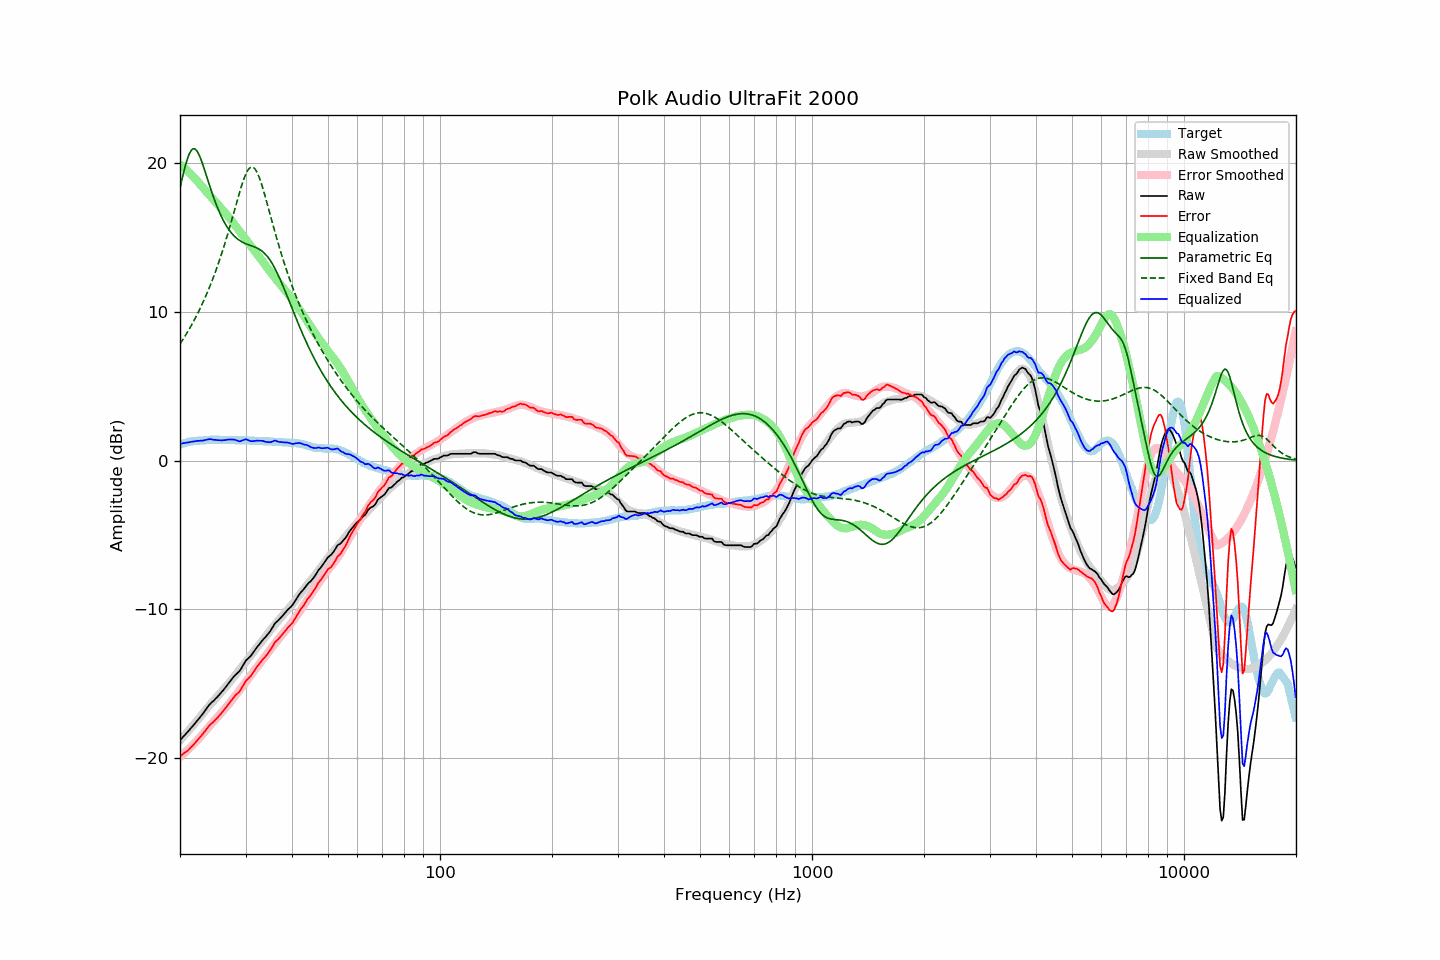

The table this chart was drawn from, first rows:
frequency, raw, error, smoothed, error_smoothed, equalization, parametric_eq, fixed_band_eq, equalized_raw, equalized_smoothed, target
20.00, -18.80, -19.88, -18.82, -19.92, 19.92, 18.32, 7.84, 1.12, 1.10, 1.08
20.20, -18.69, -19.81, -18.70, -19.83, 19.83, 18.80, 8.01, 1.14, 1.13, 1.12
20.40, -18.56, -19.71, -18.58, -19.74, 19.74, 19.26, 8.18, 1.18, 1.16, 1.15
20.61, -18.45, -19.64, -18.45, -19.64, 19.64, 19.69, 8.35, 1.19, 1.19, 1.18
20.81, -18.33, -19.55, -18.33, -19.54, 19.54, 20.08, 8.53, 1.21, 1.21, 1.22
21.02, -18.22, -19.48, -18.20, -19.44, 19.44, 20.42, 8.71, 1.22, 1.24, 1.26
21.23, -18.09, -19.36, -18.08, -19.33, 19.33, 20.68, 8.89, 1.24, 1.26, 1.27
21.44, -17.96, -19.25, -17.95, -19.23, 19.23, 20.87, 9.09, 1.27, 1.28, 1.29
21.66, -17.84, -19.16, -17.82, -19.12, 19.12, 20.96, 9.28, 1.28, 1.30, 1.31
21.87, -17.71, -19.03, -17.69, -19.01, 19.01, 20.97, 9.48, 1.30, 1.31, 1.32
22.09, -17.58, -18.91, -17.57, -18.89, 18.89, 20.90, 9.69, 1.32, 1.33, 1.33
22.31, -17.45, -18.78, -17.44, -18.78, 18.78, 20.74, 9.90, 1.33, 1.34, 1.33
22.54, -17.32, -18.67, -17.30, -18.65, 18.65, 20.53, 10.12, 1.33, 1.35, 1.34
22.76, -17.18, -18.53, -17.16, -18.52, 18.52, 20.27, 10.35, 1.35, 1.36, 1.35
22.99, -17.05, -18.40, -17.03, -18.40, 18.40, 19.97, 10.58, 1.35, 1.37, 1.35
23.22, -16.90, -18.26, -16.89, -18.27, 18.27, 19.65, 10.82, 1.37, 1.37, 1.36
23.45, -16.75, -18.12, -16.76, -18.14, 18.14, 19.31, 11.06, 1.39, 1.38, 1.37
23.69, -16.60, -17.99, -16.63, -18.02, 18.02, 18.97, 11.31, 1.42, 1.39, 1.38
23.92, -16.45, -17.84, -16.51, -17.90, 17.90, 18.63, 11.57, 1.45, 1.39, 1.39
24.16, -16.33, -17.73, -16.38, -17.78, 17.78, 18.30, 11.84, 1.45, 1.39, 1.40
24.40, -16.23, -17.64, -16.26, -17.66, 17.66, 17.98, 12.11, 1.43, 1.40, 1.41
24.65, -16.14, -17.54, -16.14, -17.54, 17.54, 17.67, 12.40, 1.40, 1.40, 1.40
24.89, -16.02, -17.42, -16.02, -17.42, 17.42, 17.38, 12.69, 1.40, 1.40, 1.40
25.14, -15.92, -17.32, -15.89, -17.30, 17.30, 17.10, 12.99, 1.38, 1.40, 1.40
25.39, -15.80, -17.20, -15.77, -17.18, 17.18, 16.83, 13.30, 1.38, 1.40, 1.40
25.65, -15.68, -17.08, -15.65, -17.05, 17.05, 16.59, 13.62, 1.37, 1.40, 1.40
25.91, -15.56, -16.95, -15.52, -16.93, 16.93, 16.36, 13.95, 1.36, 1.40, 1.38
26.16, -15.43, -16.82, -15.40, -16.80, 16.80, 16.15, 14.29, 1.37, 1.40, 1.39
26.43, -15.29, -16.69, -15.28, -16.68, 16.68, 15.95, 14.63, 1.38, 1.40, 1.39
26.69, -15.15, -16.54, -15.16, -16.55, 16.55, 15.77, 14.99, 1.40, 1.39, 1.39
26.96, -15.00, -16.40, -15.03, -16.42, 16.42, 15.60, 15.36, 1.42, 1.39, 1.39
27.23, -14.87, -16.27, -14.90, -16.29, 16.29, 15.45, 15.73, 1.42, 1.39, 1.39
27.50, -14.73, -16.12, -14.76, -16.15, 16.15, 15.31, 16.11, 1.42, 1.39, 1.39
27.77, -14.59, -15.97, -14.62, -16.01, 16.01, 15.19, 16.49, 1.42, 1.38, 1.38
28.05, -14.46, -15.84, -14.48, -15.87, 15.87, 15.07, 16.88, 1.41, 1.38, 1.38
28.33, -14.36, -15.72, -14.35, -15.73, 15.73, 14.98, 17.27, 1.37, 1.38, 1.36
28.62, -14.26, -15.64, -14.21, -15.59, 15.59, 14.89, 17.65, 1.33, 1.38, 1.37
28.90, -14.16, -15.53, -14.08, -15.45, 15.45, 14.81, 18.02, 1.29, 1.38, 1.37
29.19, -13.99, -15.35, -13.94, -15.31, 15.31, 14.74, 18.38, 1.32, 1.37, 1.36
29.48, -13.80, -15.17, -13.80, -15.17, 15.17, 14.68, 18.72, 1.37, 1.37, 1.37
29.78, -13.62, -15.00, -13.67, -15.03, 15.03, 14.63, 19.02, 1.41, 1.36, 1.37
30.08, -13.44, -14.82, -13.53, -14.89, 14.89, 14.58, 19.28, 1.44, 1.36, 1.37
30.38, -13.34, -14.70, -13.38, -14.74, 14.74, 14.54, 19.49, 1.40, 1.36, 1.35
30.68, -13.24, -14.59, -13.24, -14.59, 14.59, 14.50, 19.65, 1.35, 1.35, 1.35
30.99, -13.14, -14.49, -13.10, -14.45, 14.45, 14.46, 19.73, 1.31, 1.35, 1.34
31.30, -12.99, -14.34, -12.96, -14.30, 14.30, 14.43, 19.75, 1.31, 1.34, 1.34
31.61, -12.84, -14.18, -12.82, -14.15, 14.15, 14.39, 19.69, 1.31, 1.34, 1.34
31.93, -12.68, -14.01, -12.68, -14.01, 14.01, 14.34, 19.56, 1.33, 1.33, 1.32
32.24, -12.53, -13.84, -12.55, -13.88, 13.88, 14.29, 19.37, 1.35, 1.33, 1.31
32.57, -12.40, -13.72, -12.42, -13.74, 13.74, 14.24, 19.13, 1.34, 1.32, 1.31
32.89, -12.26, -13.57, -12.28, -13.60, 13.60, 14.17, 18.83, 1.34, 1.31, 1.31
33.22, -12.12, -13.43, -12.15, -13.46, 13.46, 14.09, 18.50, 1.34, 1.31, 1.31
33.55, -12.00, -13.30, -12.00, -13.31, 13.31, 14.00, 18.15, 1.31, 1.31, 1.30
33.89, -11.89, -13.19, -11.86, -13.16, 13.16, 13.89, 17.77, 1.27, 1.30, 1.30
34.23, -11.76, -13.06, -11.72, -13.01, 13.01, 13.77, 17.38, 1.25, 1.30, 1.30
34.57, -11.62, -12.91, -11.58, -12.87, 12.87, 13.64, 16.98, 1.25, 1.29, 1.29
34.92, -11.49, -12.78, -11.44, -12.73, 12.73, 13.49, 16.58, 1.24, 1.29, 1.28
35.27, -11.32, -12.61, -11.31, -12.59, 12.59, 13.32, 16.18, 1.26, 1.28, 1.28
35.62, -11.14, -12.42, -11.17, -12.45, 12.45, 13.13, 15.78, 1.31, 1.28, 1.27
35.97, -10.95, -12.21, -11.04, -12.31, 12.31, 12.93, 15.40, 1.36, 1.27, 1.26
... 635 more rows
